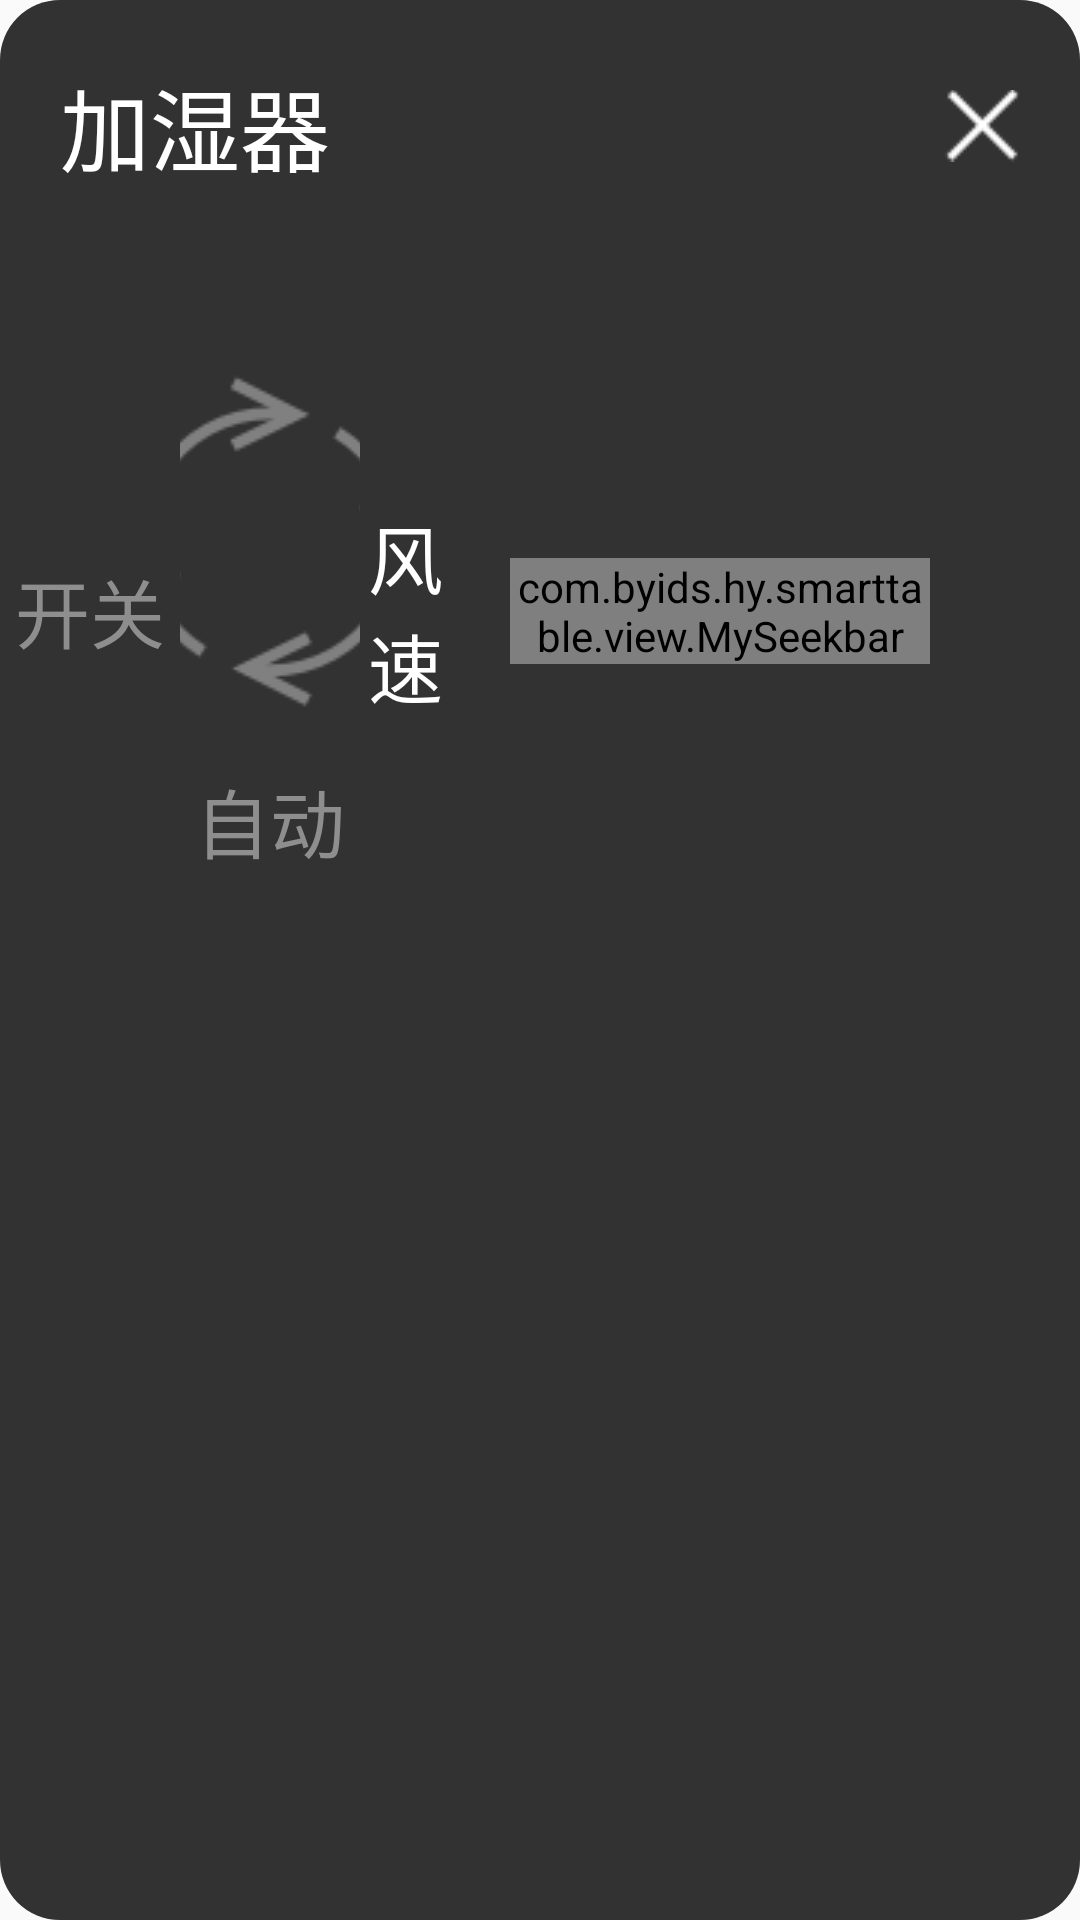

Write the Android layout XML for this screen, with the resource values it uses.
<!-- AndroidManifest.xml: application theme AppTheme -->
<!-- res/layout/humidifier_dialog_layout.xml -->
<?xml version="1.0" encoding="utf-8"?>
<LinearLayout xmlns:android="http://schemas.android.com/apk/res/android"
    android:orientation="vertical"
    android:background="@drawable/dialog"
    android:layout_width="match_parent"
    android:layout_height="match_parent">

    <LinearLayout
        android:orientation="horizontal"
        android:gravity="center"
        android:layout_width="match_parent"
        android:layout_height="wrap_content">

        <TextView
            android:id="@+id/tv_humi_title"
            android:text="加湿器"
            android:textSize="30sp"
            android:textColor="@color/colorText"
            android:padding="20dp"
            android:layout_weight="1"
            android:layout_width="wrap_content"
            android:layout_height="wrap_content" />
        <ImageView
            android:id="@+id/iv_hum_close"
            android:padding="20dp"
            android:src="@mipmap/close"
            android:clickable="true"
            android:layout_width="wrap_content"
            android:layout_height="match_parent" />
    </LinearLayout>
    <LinearLayout
        android:orientation="horizontal"
        android:gravity="center_vertical"
        android:layout_width="match_parent"
        android:layout_height="240dp">
    <CheckBox
        android:layout_weight="2"
        android:id="@+id/tv_hum_switch"
        android:gravity="center"
        android:text="开关"
        android:button="@null"
        android:textColor="@color/room_color"
        android:textSize="25sp"
        android:clickable="true"
        android:drawableTop="@drawable/selecter_switch"
        android:drawablePadding="10dp"
        android:layout_width="0dp"
        android:layout_height="wrap_content" />
    <CheckBox
        android:layout_weight="2"
        android:id="@+id/tv_hum_auto"
        android:gravity="center"
        android:text="自动"
        android:button="@null"
        android:textColor="@color/room_color"
        android:textSize="25sp"
        android:clickable="true"
        android:drawableTop="@drawable/selecter_auto"
        android:drawablePadding="10dp"
        android:layout_width="0dp"
        android:layout_height="wrap_content" />
        <TextView
            android:layout_weight="1"
            android:text="风速"
            android:gravity="center"
            android:textColor="@color/colorText"
            android:textSize="25sp"
            android:layout_width="0dp"
            android:layout_height="wrap_content" />
        <RelativeLayout
            android:layout_weight="6"
            android:paddingLeft="20dp"
            android:paddingRight="20dp"
            android:layout_width="0dp"
            android:layout_height="wrap_content">
        <SeekBar
            android:id="@+id/sb_humiditier"
            android:focusable="true"
            android:thumb="@drawable/thumb"
            android:maxHeight="4dp"
            android:minHeight="2dp"
            android:visibility="gone"
            android:progressDrawable="@color/room_color"
            android:layout_width="match_parent"
            android:layout_height="wrap_content" />

            <com.byids.hy.smarttable.view.MySeekbar
                android:id="@+id/my_seekbar_humi"
                android:layout_width="match_parent"
                android:layout_height="wrap_content"
                android:focusable="true"
                android:thumb="@drawable/thumb"
                android:maxHeight="4dp"
                android:minHeight="2dp"
                android:progressDrawable="@color/pager_bg" />
        </RelativeLayout>
        <TextView
            android:id="@+id/tv_fun_speed"
            android:layout_weight="1"
            android:gravity="center"
            android:text=""
            android:textSize="25sp"
            android:textColor="@color/colorText"
            android:paddingRight="20dp"
            android:layout_width="0dp"
            android:layout_height="wrap_content" />
    </LinearLayout>
</LinearLayout>
<!-- resources referenced by this layout -->
<resources>
  <color name="colorText">#ffffff</color>
  <color name="pager_bg">#212121</color>
  <color name="room_color">#8E8E8E</color>
  <!-- drawable dialog (drawable) -->
  <?xml version="1.0" encoding="utf-8"?>
  <shape xmlns:android="http://schemas.android.com/apk/res/android">
      <corners android:radius="20dp"/>
      <solid android:color="@color/color_table_bakg"/>
  </shape>
  <!-- drawable selecter_auto (drawable) -->
  <?xml version="1.0" encoding="utf-8"?>
  <selector xmlns:android="http://schemas.android.com/apk/res/android">
  
      <item android:state_checked="true" android:drawable="@drawable/auto_on"/>
      <item android:state_checked="false" android:drawable="@drawable/auto_off"/>
  </selector>
  <!-- drawable selecter_switch (drawable) -->
  <?xml version="1.0" encoding="utf-8"?>
  <selector xmlns:android="http://schemas.android.com/apk/res/android">
  
      <item android:state_checked="true" android:drawable="@drawable/turn_on" />
      <item android:state_checked="false" android:drawable="@drawable/turn_off"/>
  
  </selector>
  <!-- mipmap close: png bitmap (mipmap-mdpi, 362 bytes) -->
  <style name="AppTheme" parent="Theme.AppCompat.Light.DarkActionBar">
          
          <item name="colorPrimary">@color/colorPrimary</item>
          <item name="colorPrimaryDark">@color/colorPrimaryDark</item>
          <item name="colorAccent">@color/colorAccent</item>
      </style>
  <color name="color_table_bakg">#cc000000</color>
  <!-- drawable auto_on: png bitmap (drawable, 3619 bytes) -->
  <!-- drawable auto_off: png bitmap (drawable, 5526 bytes) -->
  <!-- drawable turn_on: png bitmap (mipmap-mdpi, 3371 bytes) -->
  <!-- drawable turn_off: png bitmap (mipmap-mdpi, 4785 bytes) -->
  <color name="colorPrimary">#3F51B5</color>
  <color name="colorPrimaryDark">#303F9F</color>
  <color name="colorAccent">#FF4081</color>
</resources>
